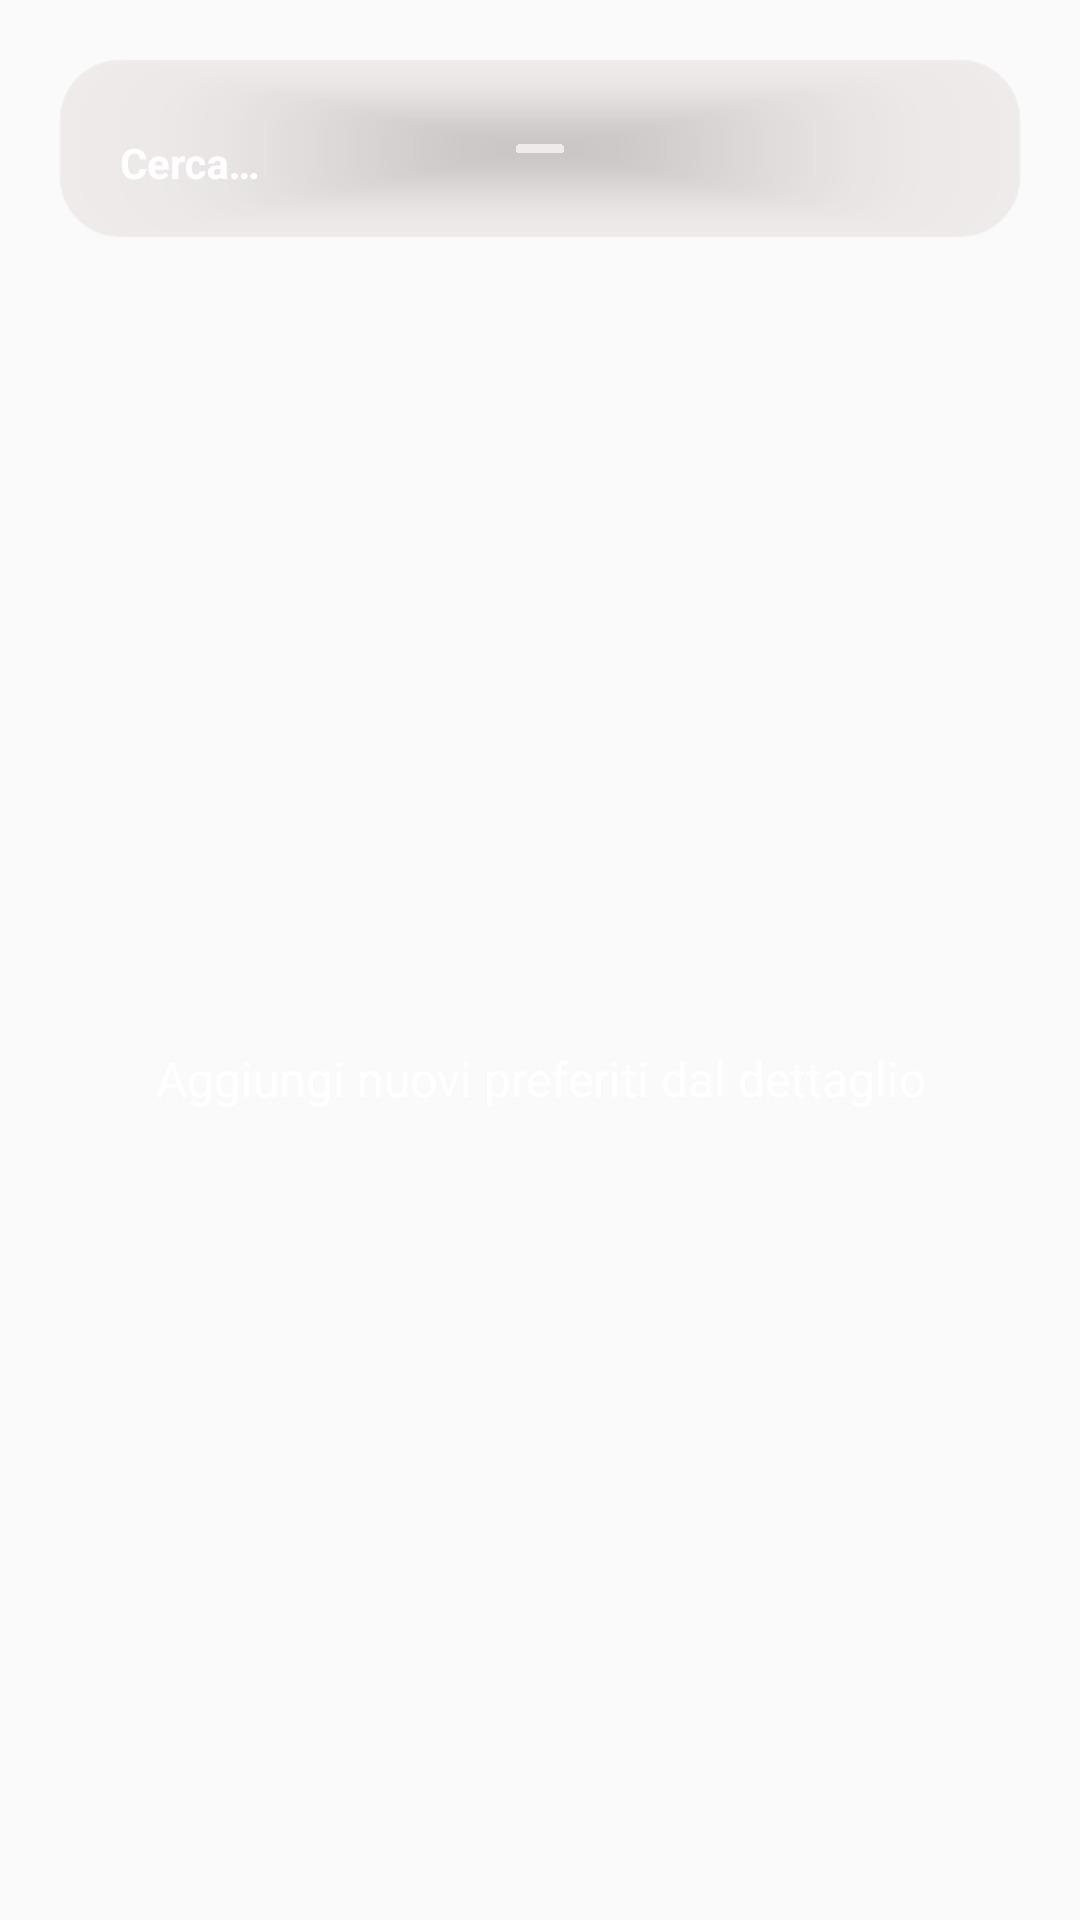

Write the Android layout XML for this screen, with the resource values it uses.
<!-- AndroidManifest.xml: application theme Theme.MarvelCharacters -->
<!-- res/layout/fragment_favorite.xml -->
<?xml version="1.0" encoding="utf-8"?>
<layout xmlns:android="http://schemas.android.com/apk/res/android"
    xmlns:app="http://schemas.android.com/apk/res-auto"
    xmlns:tools="http://schemas.android.com/tools">

    <androidx.constraintlayout.widget.ConstraintLayout
        android:layout_width="match_parent"
        android:layout_height="match_parent"
        tools:background="@drawable/home_list_bkg">

        <com.google.android.material.card.MaterialCardView
            android:id="@+id/search_layout"
            android:layout_width="0dp"
            android:layout_height="wrap_content"
            android:layout_margin="20dp"
            app:cardBackgroundColor="@color/search_background"
            app:cardCornerRadius="20dp"
            app:cardPreventCornerOverlap="true"
            app:layout_constraintEnd_toEndOf="parent"
            app:layout_constraintStart_toStartOf="parent"
            app:layout_constraintTop_toTopOf="parent">

            <com.google.android.material.textfield.TextInputLayout
                android:layout_width="match_parent"
                android:layout_height="wrap_content"
                android:hint="@string/search"
                android:textColor="@color/white"
                android:textColorHint="@color/white"
                app:boxStrokeColor="@color/white"
                app:endIconDrawable="@drawable/ic_search"
                app:endIconMode="custom"
                app:endIconTint="@color/white"
                app:hintTextColor="@color/white">

                <com.google.android.material.textfield.TextInputEditText
                    android:id="@+id/search_text"
                    android:layout_width="match_parent"
                    android:layout_height="wrap_content"
                    android:background="@android:color/transparent"
                    android:paddingHorizontal="20dp"
                    android:textColor="@color/white"
                    android:textColorHint="@color/white"
                    android:textSize="14sp"
                    android:textStyle="bold" />
            </com.google.android.material.textfield.TextInputLayout>
        </com.google.android.material.card.MaterialCardView>

        <androidx.recyclerview.widget.RecyclerView
            android:id="@+id/recycler"
            android:layout_width="0dp"
            android:layout_height="0dp"
            android:layout_margin="10dp"
            app:layoutManager="androidx.recyclerview.widget.GridLayoutManager"
            app:layout_constraintBottom_toBottomOf="parent"
            app:layout_constraintEnd_toEndOf="parent"
            app:layout_constraintStart_toStartOf="parent"
            app:layout_constraintTop_toBottomOf="@+id/search_layout"
            app:spanCount="2"
            tools:listitem="@layout/item_home_element" />

        <TextView
            android:id="@+id/no_element"
            android:layout_width="0dp"
            android:layout_height="wrap_content"
            android:layout_margin="20dp"
            android:gravity="center"
            android:text="@string/aggiungi_nuovi_preferiti_dal_dettaglio"
            android:textColor="@color/white"
            android:textSize="16sp"
            app:layout_constraintBottom_toBottomOf="parent"
            app:layout_constraintEnd_toEndOf="parent"
            app:layout_constraintStart_toStartOf="parent"
            app:layout_constraintTop_toBottomOf="@+id/search_layout" />
    </androidx.constraintlayout.widget.ConstraintLayout>
</layout>
<!-- res/layout/item_home_element.xml (included above) -->
<?xml version="1.0" encoding="utf-8"?>
<layout xmlns:android="http://schemas.android.com/apk/res/android"
    xmlns:app="http://schemas.android.com/apk/res-auto"
    xmlns:tools="http://schemas.android.com/tools">

    <com.google.android.material.card.MaterialCardView
        android:id="@+id/search_layout"
        android:layout_width="match_parent"
        android:layout_height="wrap_content"
        android:layout_margin="10dp"
        app:cardBackgroundColor="@color/search_background"
        app:cardCornerRadius="10dp"
        app:cardPreventCornerOverlap="false"
        app:layout_constraintEnd_toEndOf="parent"
        app:layout_constraintStart_toStartOf="parent"
        app:layout_constraintTop_toBottomOf="@+id/bkg">

        <LinearLayout
            android:layout_width="match_parent"
            android:layout_height="wrap_content"
            android:background="@android:color/transparent"
            android:orientation="vertical">

            <androidx.appcompat.widget.AppCompatImageView
                android:id="@+id/icon"
                android:layout_width="match_parent"
                android:layout_height="wrap_content"
                android:layout_margin="20dp"
                android:minHeight="50dp"
                android:adjustViewBounds="true"
                android:scaleType="fitXY"
                tools:src="@drawable/ic_marvel_logo" />

            <TextView
                android:id="@+id/title"
                android:layout_width="match_parent"
                android:layout_height="match_parent"
                android:layout_marginHorizontal="10dp"
                android:gravity="center"
                android:textColor="@color/white"
                android:textSize="16sp"
                android:textStyle="bold"
                tools:text="Iron Man" />

            <TextView
                android:id="@+id/content"
                android:layout_width="match_parent"
                android:layout_height="match_parent"
                android:layout_marginHorizontal="10dp"
                android:layout_marginBottom="10dp"
                android:ellipsize="end"
                android:gravity="center"
                android:maxLines="2"
                android:textColor="@color/grey"
                android:textSize="12sp"
                tools:text="Lorem ipsum dolor sit amet, consectet… adipiscing elit, sed do eiusmod tempor incididunt ut labore et dolore magna aliqua. Ut enim ad minim veniam, quis nostrud exercitation ullamco laboris nisi ut aliquip ex ea commodo consequat. Duis aute irure dolor in reprehenderit in voluptate velit esse cillum dolore eu fugiat nulla pariatur. Excepteur sint occaecat cupidatat non proident, sunt in culpa qui officia deserunt mollit anim id est laborum ipsdum" />
        </LinearLayout>
    </com.google.android.material.card.MaterialCardView>
</layout>
<!-- resources referenced by this layout -->
<resources>
  <color name="grey">#80FFFFFF</color>
  <color name="search_background">#33E6CFCF</color>
  <color name="white">#FFFFFFFF</color>
  <!-- drawable home_list_bkg (drawable) -->
  <?xml version="1.0" encoding="utf-8"?>
  <shape xmlns:android="http://schemas.android.com/apk/res/android"
      android:shape="rectangle">
  
      <gradient
          android:angle="270"
          android:endColor="@color/home_list_bkg_end_color"
          android:startColor="@color/home_list_bkg_start_color"
          android:type="linear" />
  </shape>
  <string name="aggiungi_nuovi_preferiti_dal_dettaglio">Aggiungi nuovi preferiti dal dettaglio</string>
  <string name="search">Cerca…</string>
  <style name="Theme.MarvelCharacters" parent="Theme.MaterialComponents.Light.NoActionBar.Bridge">
          
          <item name="colorPrimary">@color/red</item>
          <item name="colorPrimaryVariant">@color/red</item>
          <item name="colorOnPrimary">@color/white</item>
          
          <item name="colorSecondary">@color/black</item>
          <item name="colorSecondaryVariant">@color/black</item>
          <item name="colorOnSecondary">@color/white</item>
          
          <item name="android:statusBarColor" tools:targetApi="l">?attr/colorPrimaryVariant</item>
          
      </style>
  <color name="home_list_bkg_end_color">#0E0202</color>
  <color name="home_list_bkg_start_color">#4D090B</color>
  <color name="red">#ed1d24</color>
  <color name="black">#FF000000</color>
</resources>
